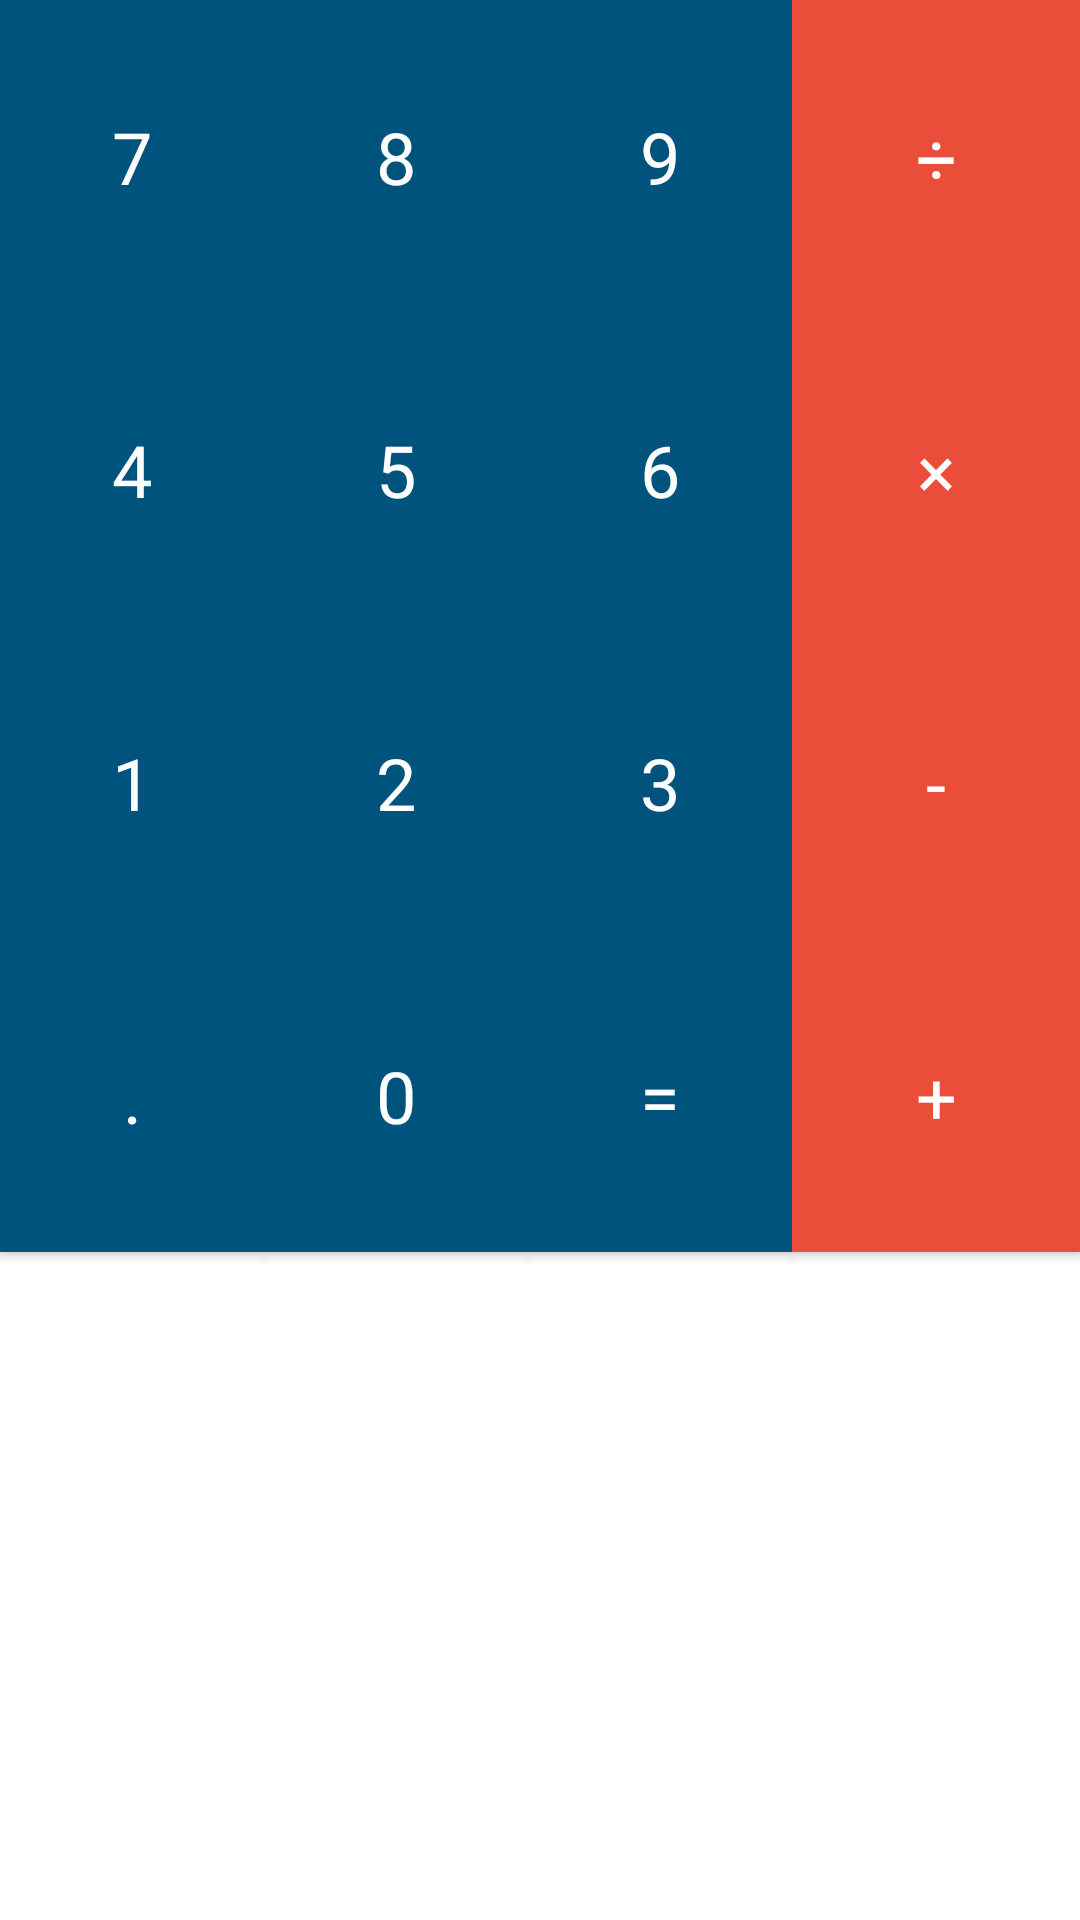

Reconstruct the res/layout file that produces this screen, plus the resources it refers to.
<!-- AndroidManifest.xml: application theme Theme.SoMuchInterfaces -->
<!-- res/layout/activity_layout4.xml -->
<?xml version="1.0" encoding="utf-8"?>
<androidx.constraintlayout.widget.ConstraintLayout xmlns:android="http://schemas.android.com/apk/res/android"
    xmlns:app="http://schemas.android.com/apk/res-auto"
    xmlns:tools="http://schemas.android.com/tools"
    android:layout_width="match_parent"
    android:layout_height="match_parent"
    tools:context=".Layout4">

    <GridLayout
        android:layout_width="match_parent"
        android:layout_height="match_parent"
        android:alignmentMode="alignBounds"
        android:columnCount="4"
        android:rowCount="4">

        <androidx.appcompat.widget.AppCompatButton
            android:id="@+id/numero_7"
            style="@style/AppTheme.BotonCalculadora.Azul"
            android:layout_column="0"
            android:layout_row="0"
            android:text="7" />

        <androidx.appcompat.widget.AppCompatButton
            android:id="@+id/numero_8"
            style="@style/AppTheme.BotonCalculadora.Azul"
            android:layout_width="wrap_content"
            android:layout_height="wrap_content"
            android:layout_column="1"
            android:layout_row="0"
            android:text="8" />

        <androidx.appcompat.widget.AppCompatButton
            android:id="@+id/numero_9"
            style="@style/AppTheme.BotonCalculadora.Azul"
            android:layout_width="wrap_content"
            android:layout_height="wrap_content"
            android:layout_column="2"
            android:layout_row="0"
            android:text="9" />

        <androidx.appcompat.widget.AppCompatButton
            android:id="@+id/numero_4"
            style="@style/AppTheme.BotonCalculadora.Azul"
            android:layout_height="wrap_content"
            android:layout_column="0"
            android:layout_row="1"
            android:text="4" />

        <androidx.appcompat.widget.AppCompatButton
            android:id="@+id/numero_5"
            style="@style/AppTheme.BotonCalculadora.Azul"
            android:layout_width="wrap_content"
            android:layout_height="wrap_content"
            android:layout_column="1"
            android:layout_row="1"
            android:text="5" />

        <androidx.appcompat.widget.AppCompatButton
            android:id="@+id/numero_6"
            style="@style/AppTheme.BotonCalculadora.Azul"
            android:layout_width="wrap_content"
            android:layout_height="wrap_content"
            android:layout_column="2"
            android:layout_row="1"
            android:text="6" />

        <androidx.appcompat.widget.AppCompatButton
            android:id="@+id/signo_por"
            style="@style/AppTheme.BotonCalculadora.Rojo"
            android:layout_column="3"
            android:layout_gravity="fill"
            android:layout_row="1"
            android:gravity="center"
            android:text="×" />

        <androidx.appcompat.widget.AppCompatButton
            android:id="@+id/textView10"
            style="@style/AppTheme.BotonCalculadora.Rojo"
            android:layout_column="3"
            android:layout_gravity="fill_horizontal"
            android:layout_row="0"
            android:text="÷" />

        <androidx.appcompat.widget.AppCompatButton
            android:id="@+id/numero_1"
            style="@style/AppTheme.BotonCalculadora.Azul"
            android:layout_column="0"
            android:layout_row="2"
            android:text="1" />

        <androidx.appcompat.widget.AppCompatButton
            android:id="@+id/numero_2"
            style="@style/AppTheme.BotonCalculadora.Azul"
            android:layout_width="wrap_content"
            android:layout_height="wrap_content"
            android:layout_column="1"
            android:layout_row="2"
            android:text="2" />

        <androidx.appcompat.widget.AppCompatButton
            android:id="@+id/numero_3"
            style="@style/AppTheme.BotonCalculadora.Azul"
            android:layout_width="wrap_content"
            android:layout_height="wrap_content"
            android:layout_column="2"
            android:layout_row="2"
            android:text="3" />

        <androidx.appcompat.widget.AppCompatButton
            android:id="@+id/signo_menos"
            style="@style/AppTheme.BotonCalculadora.Rojo"
            android:layout_column="3"
            android:layout_gravity="fill_horizontal"
            android:layout_row="2"
            android:gravity="center"
            android:text="-" />

        <androidx.appcompat.widget.AppCompatButton
            android:id="@+id/punto"
            style="@style/AppTheme.BotonCalculadora.Azul"
            android:layout_column="0"
            android:layout_gravity="fill_horizontal"
            android:layout_row="3"
            android:gravity="center_horizontal"
            android:text="." />

        <androidx.appcompat.widget.AppCompatButton
            android:id="@+id/cero"
            style="@style/AppTheme.BotonCalculadora.Azul"
            android:layout_column="1"
            android:layout_row="3"
            android:text="0" />

        <androidx.appcompat.widget.AppCompatButton
            android:id="@+id/signo_igual"
            style="@style/AppTheme.BotonCalculadora.Azul"
            android:layout_column="2"
            android:layout_gravity="fill_horizontal"
            android:layout_row="3"
            android:text="=" />

        <androidx.appcompat.widget.AppCompatButton
            android:id="@+id/signo_mas"
            style="@style/AppTheme.BotonCalculadora.Rojo"
            android:layout_column="3"
            android:layout_gravity="fill_horizontal"
            android:layout_row="3"
            android:text="+" />
    </GridLayout>
</androidx.constraintlayout.widget.ConstraintLayout>
<!-- resources referenced by this layout -->
<resources>
  <style name="AppTheme.BotonCalculadora.Azul" parent="AppTheme.BotonCalculadora">
          <item name="android:background">#00537D</item>
      </style>
  <style name="AppTheme.BotonCalculadora.Rojo" parent="AppTheme.BotonCalculadora">
          <item name="android:background">#EA4D39</item>
      </style>
  <style name="Theme.SoMuchInterfaces" parent="Theme.MaterialComponents.DayNight.DarkActionBar">
          
          <item name="colorPrimary">@color/purple_500</item>
          <item name="colorPrimaryVariant">@color/purple_700</item>
          <item name="colorOnPrimary">@color/white</item>
          
          <item name="colorSecondary">@color/teal_200</item>
          <item name="colorSecondaryVariant">@color/teal_700</item>
          <item name="colorOnSecondary">@color/black</item>
          
          <item name="android:statusBarColor">?attr/colorPrimaryVariant</item>
          
      </style>
  <style name="AppTheme.BotonCalculadora" parent="TextAppearance.AppCompat.Headline">
          <item name="android:textColor">@android:color/white</item>
          <item name="android:gravity">center</item>
          <item name="android:padding">36dp</item>
          <item name="android:layout_width">wrap_content</item>
          <item name="android:layout_height">wrap_content</item>
      </style>
  <!-- not gathered from this repository: default colours our renderer supplied (Android Studio template values) -->
  <color name="purple_500">#FF6200EE</color>
  <color name="purple_700">#FF3700B3</color>
  <color name="teal_200">#FF03DAC5</color>
  <color name="teal_700">#FF018786</color>
  <color name="black">#FF000000</color>
  <color name="white">#FFFFFFFF</color>
</resources>
